Labelled photos from "images", an image-classification folder in 7timothyhn/Capstone-CNN-MIU-project. The possible labels are: 4-4 time signature, half note, quarter note, whole note.

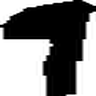
Label: quarter note

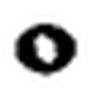
Label: whole note

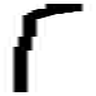
Label: quarter note

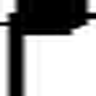
Label: quarter note

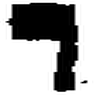
Label: quarter note

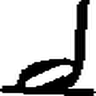
Label: half note
